3-way image classification set "Working Dir" from GitHub (milyas2001/Early-Cancer-Detection-using-Deep-learning); label vocabulary: benign, malignant, normal.

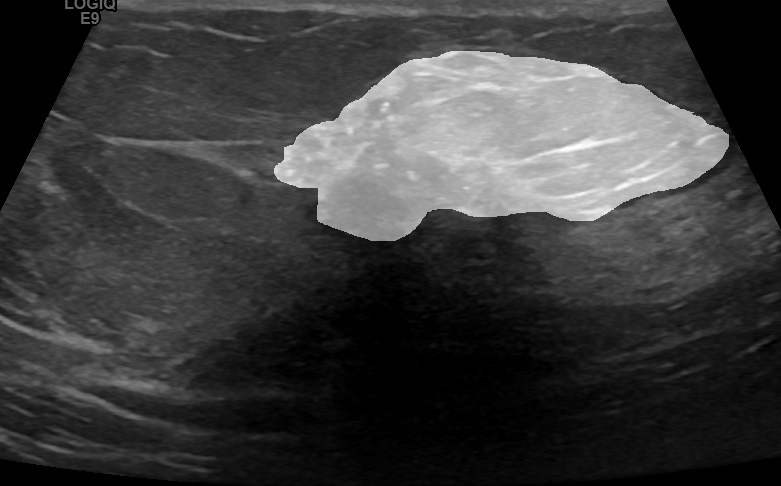
Label: malignant

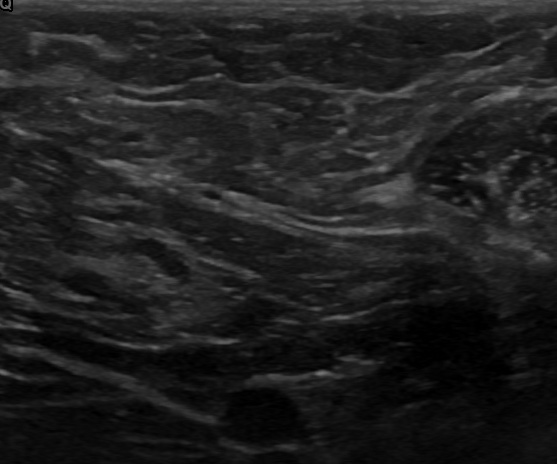
Label: normal

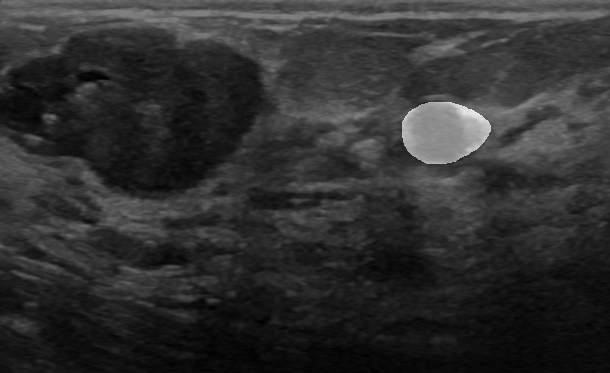
Label: benign

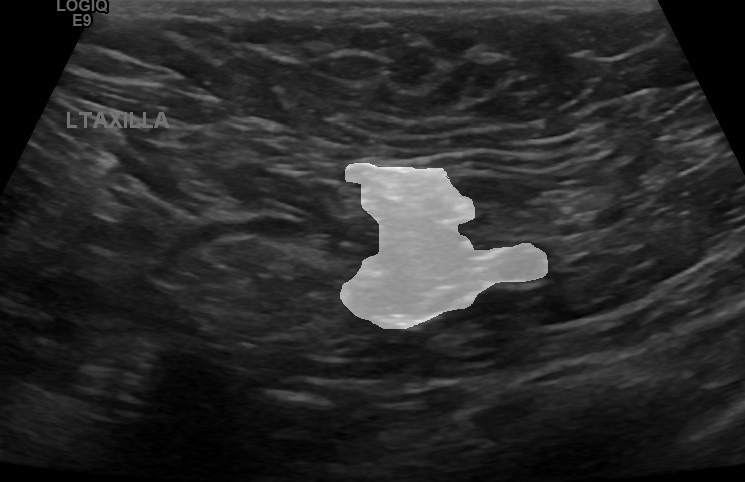
Label: malignant

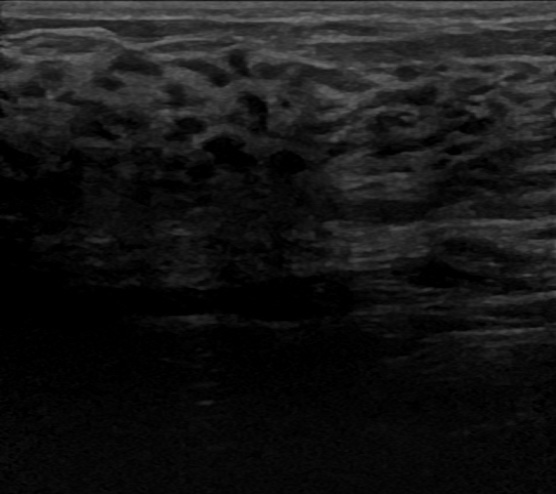
Label: normal

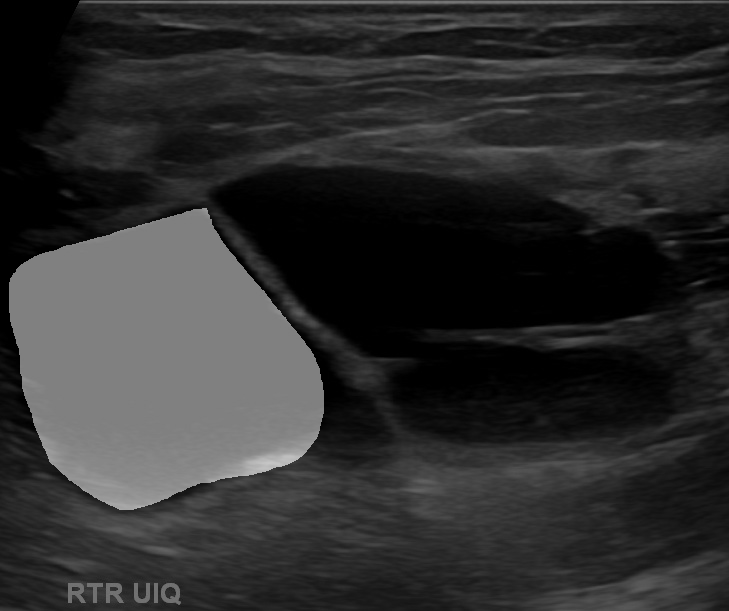
Label: benign
